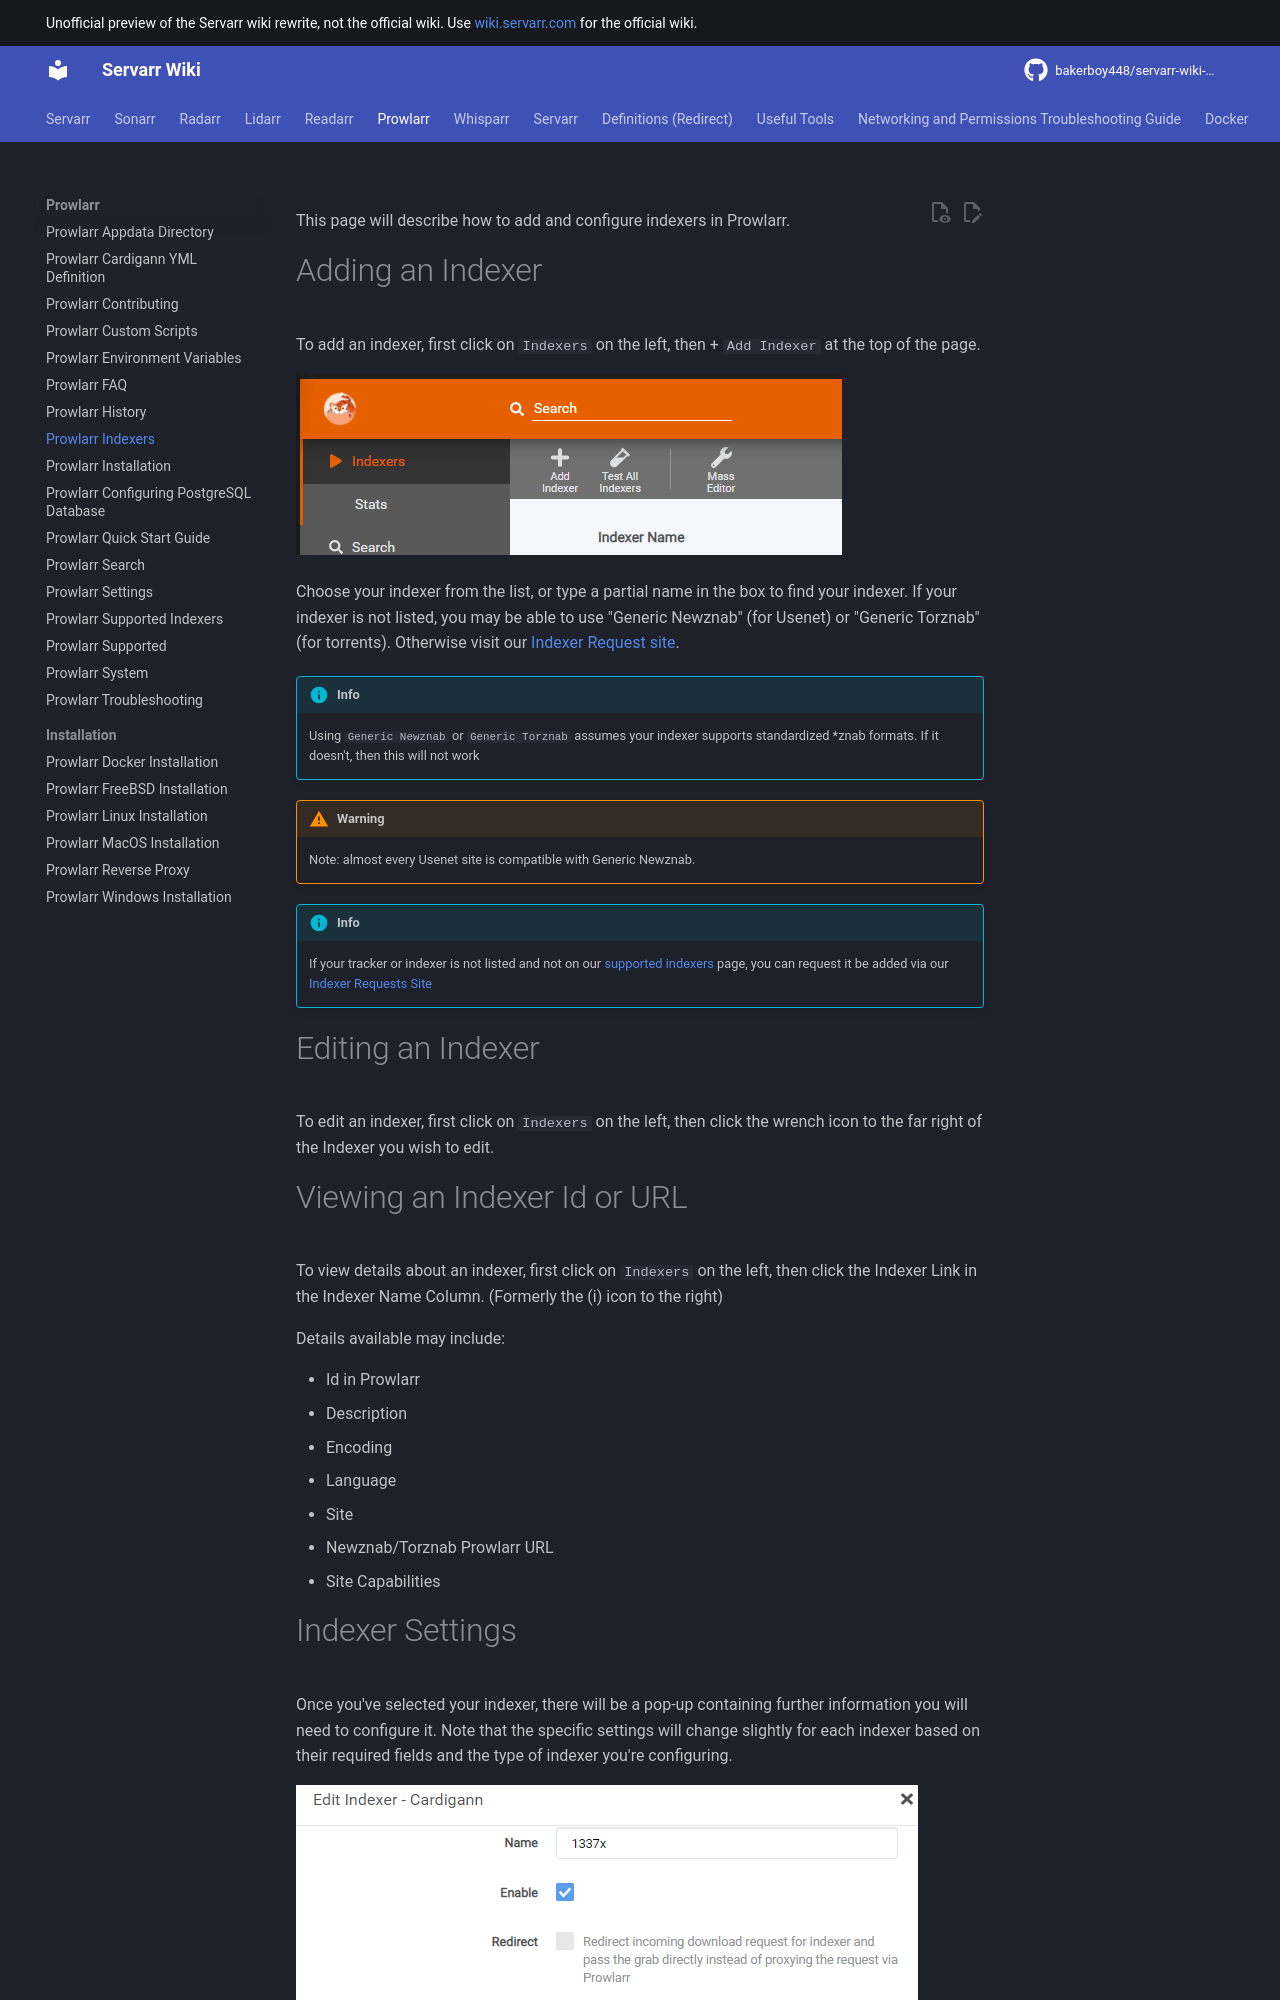

repository: bakerboy448/servarr-wiki-mkdocs · page: prowlarr/indexers/index.html · generator: mkdocs

---
title: Prowlarr Indexers
description: Configure and manage indexers in Prowlarr for torrent and usenet search aggregation
tags:
  - prowlarr
  - indexers
  - configuration
  - search
  - torrent
  - usenet
  - aggregation
---
This page will describe how to add and configure indexers in Prowlarr.

# Adding an Indexer

To add an indexer, first click on `Indexers` on the left, then <kb>+</kb> `Add Indexer` at the top of the page.

![ind_1_addindexer.png](/assets/prowlarr/ind_1_addindexer.png)

Choose your indexer from the list, or type a partial name in the box to find your indexer. If your indexer is not listed, you may be able to use "Generic Newznab" (for Usenet) or "Generic Torznab" (for torrents). Otherwise visit our [Indexer Request site](https://requests.prowlarr.com/).

!!! info
    Using `Generic Newznab` or `Generic Torznab` assumes your indexer supports standardized *znab formats. If it doesn't, then this will not work

!!! warning
    Note: almost every Usenet site is compatible with Generic Newznab.

!!! info
    If your tracker or indexer is not listed and not on our [supported indexers](/prowlarr/supported-indexers) page, you can request it be added via our [Indexer Requests Site](https://requests.prowlarr.com)

# Editing an Indexer

To edit an indexer, first click on `Indexers` on the left, then click the wrench icon to the far right of the Indexer you wish to edit.

# Viewing an Indexer Id or URL

To view details about an indexer, first click on `Indexers` on the left, then click the Indexer Link in the Indexer Name Column. (Formerly the (i) icon to the right)

Details available may include:

- Id in Prowlarr
- Description
- Encoding
- Language
- Site
- Newznab/Torznab Prowlarr URL
- Site Capabilities
